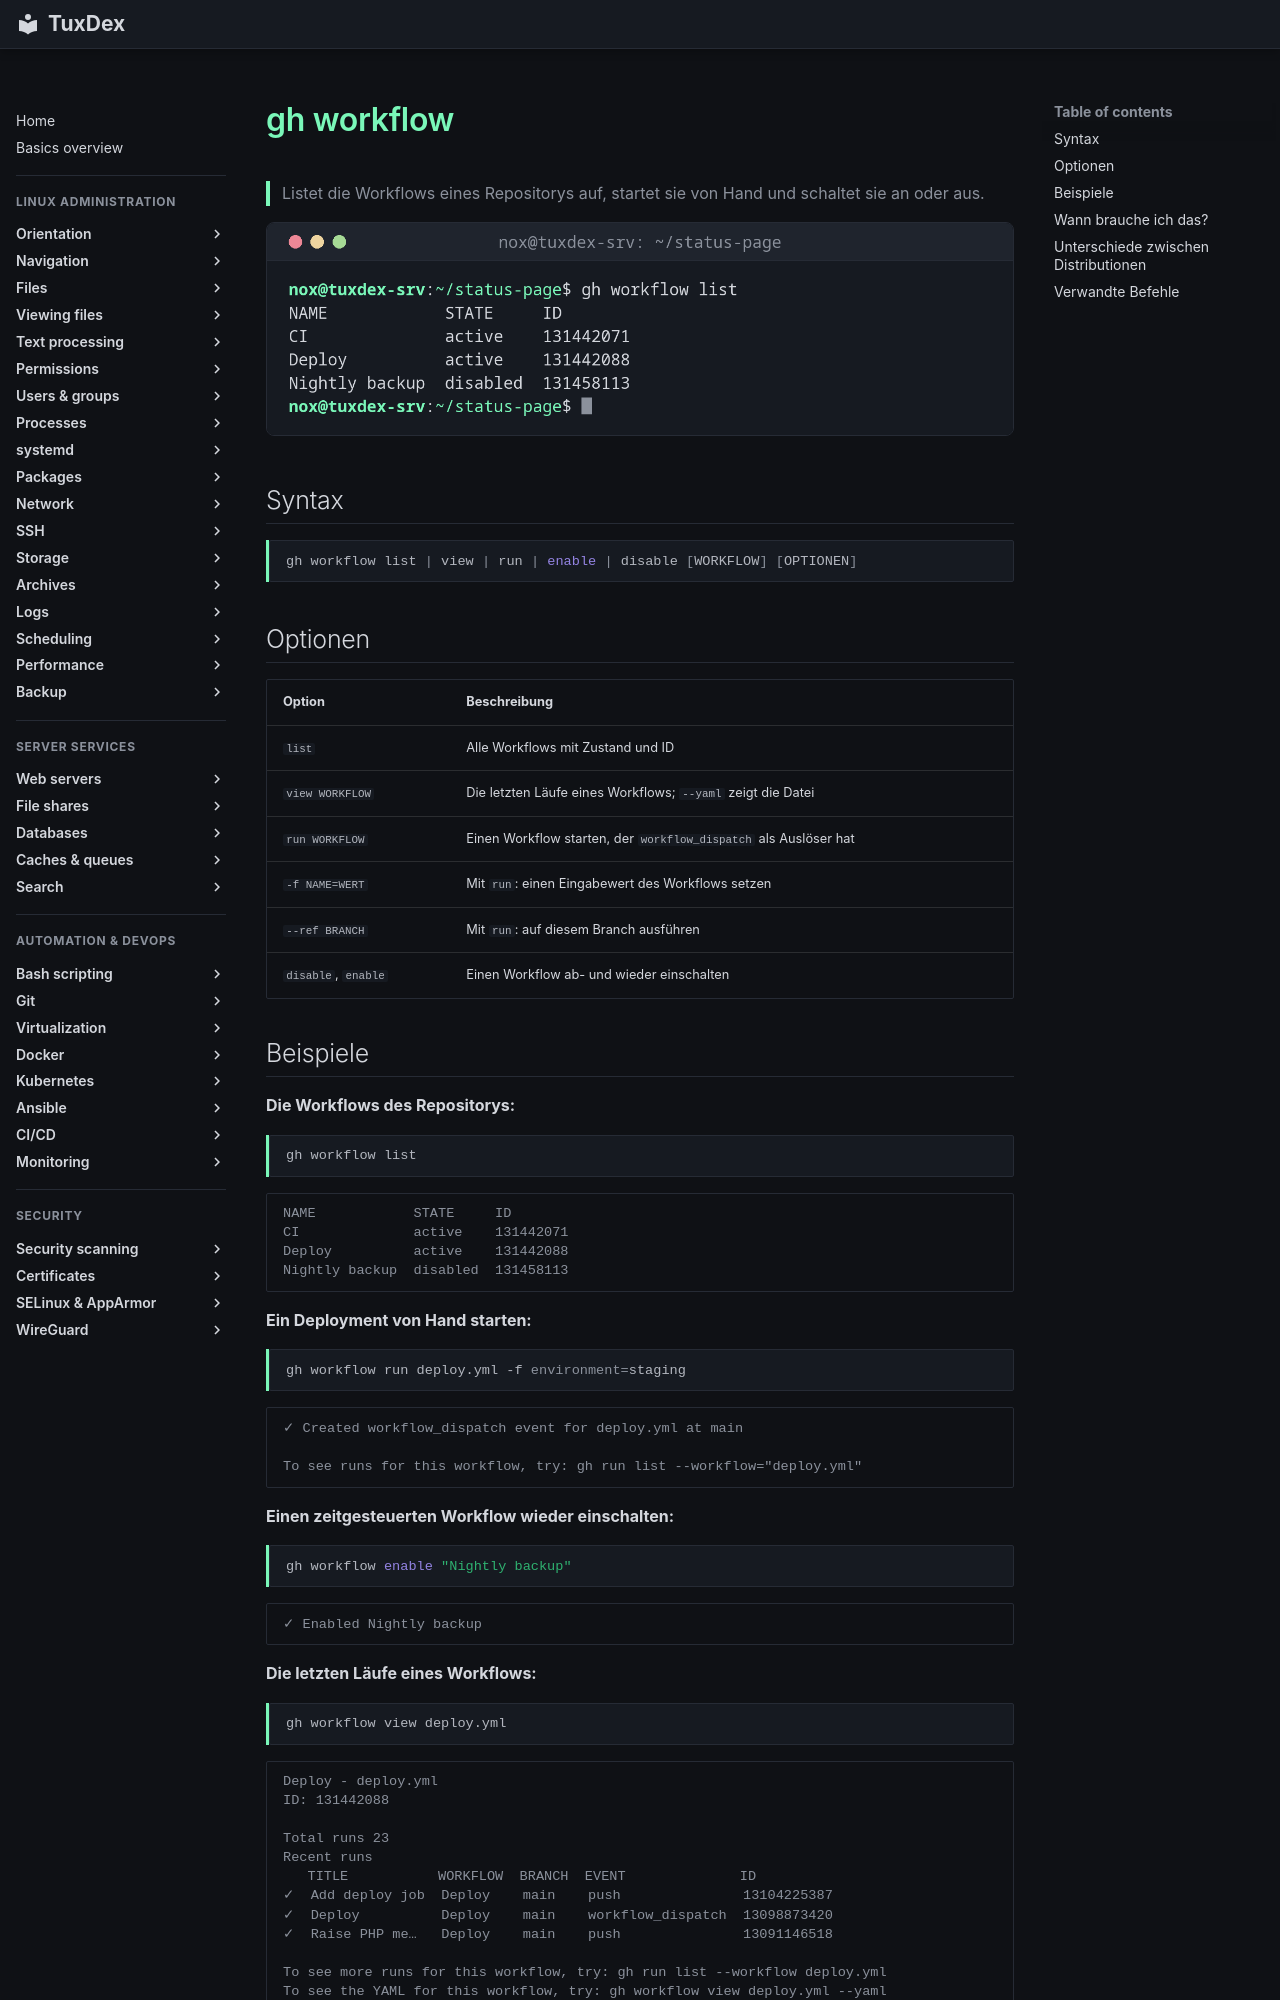

repository: Noxisan/tuxcodex · page: 22-ci-cd/gh-workflow.de/index.html · generator: mkdocs

# gh workflow

> Listet die Workflows eines Repositorys auf, startet sie von Hand und schaltet sie an oder aus.

![gh-workflow output](../assets/screenshots/22-ci-cd/gh-workflow.png)

## Syntax

```bash
gh workflow list | view | run | enable | disable [WORKFLOW] [OPTIONEN]
```

## Optionen

| Option | Beschreibung |
|--------|--------------|
| `list` | Alle Workflows mit Zustand und ID |
| `view WORKFLOW` | Die letzten Läufe eines Workflows; `--yaml` zeigt die Datei |
| `run WORKFLOW` | Einen Workflow starten, der `workflow_dispatch` als Auslöser hat |
| `-f NAME=WERT` | Mit `run`: einen Eingabewert des Workflows setzen |
| `--ref BRANCH` | Mit `run`: auf diesem Branch ausführen |
| `disable`, `enable` | Einen Workflow ab- und wieder einschalten |

## Beispiele

**Die Workflows des Repositorys:**

```bash
gh workflow list
```

```text
NAME            STATE     ID
CI              active    131442071
Deploy          active    131442088
Nightly backup  disabled  131458113
```

**Ein Deployment von Hand starten:**

```bash
gh workflow run deploy.yml -f environment=staging
```

```text
✓ Created workflow_dispatch event for deploy.yml at main

To see runs for this workflow, try: gh run list --workflow="deploy.yml"
```

**Einen zeitgesteuerten Workflow wieder einschalten:**

```bash
gh workflow enable "Nightly backup"
```

```text
✓ Enabled Nightly backup
```

**Die letzten Läufe eines Workflows:**

```bash
gh workflow view deploy.yml
```

```text
Deploy - deploy.yml
ID: 131442088

Total runs 23
Recent runs
   TITLE           WORKFLOW  BRANCH  EVENT              ID
✓  Add deploy job  Deploy    main    push               13104225387
✓  Deploy          Deploy    main    workflow_dispatch  13098873420
✓  Raise PHP me…   Deploy    main    push               13091146518

To see more runs for this workflow, try: gh run list --workflow deploy.yml
To see the YAML for this workflow, try: gh workflow view deploy.yml --yaml
```
